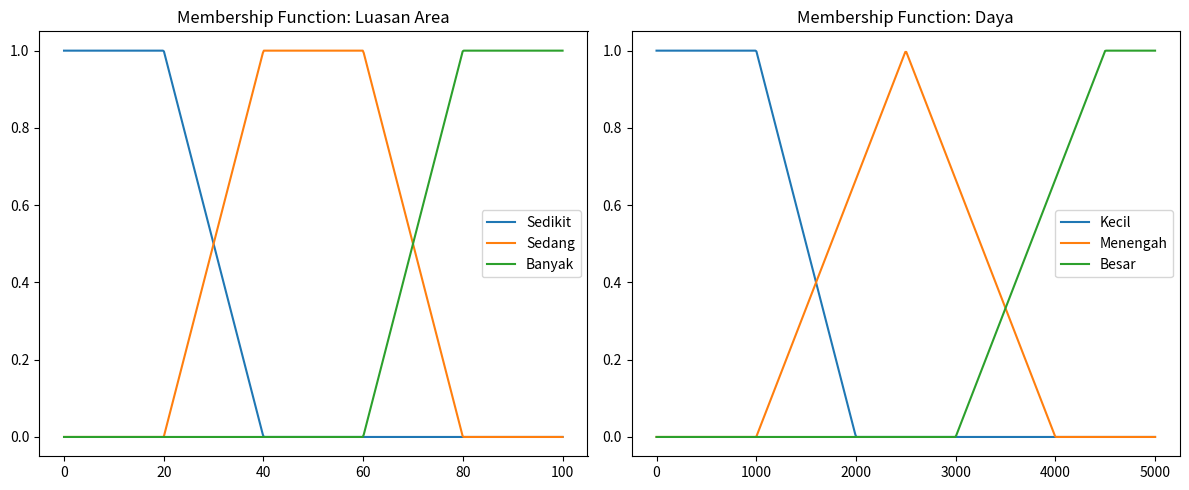

Write the Python code that produced this figure.
# -*- coding: utf-8 -*-
"""Tugas 3 AI.ipynb

Automatically generated by Colab.

Original file is located at
    https://colab.research.google.com/drive/1EqDHttomFjw_AzSmWT7_ES_sOCCMqF9u
"""

import numpy as np
import matplotlib.pyplot as plt

def trapesium_atau_segitiga(x, a, b, c, d):
    """
    Fungsi keanggotaan universal (bisa jadi segitiga atau trapesium)
    a, d: kaki bawah
    b, c: puncak (jika b=c maka jadi segitiga)
    """
    return max(min((x - a) / (b - a) if b > a else 1,
                   1,
                   (d - x) / (d - c) if d > c else 1), 0)

# 1. FUZZIFIKASI AREA (Contoh Range: 0 - 100 m2)
def fuzifikasi_area(x):
    sedikit = trapesium_atau_segitiga(x, 0, 0, 20, 40)
    sedang = trapesium_atau_segitiga(x, 20, 40, 60, 80)
    banyak = trapesium_atau_segitiga(x, 60, 80, 100, 100)
    return np.array([sedikit, sedang, banyak])

# 2. FUZZIFIKASI DAYA (Contoh Range: 0 - 5000 Watt)
def fuzifikasi_daya(x):
    kecil = trapesium_atau_segitiga(x, 0, 0, 1000, 2000)
    menengah = trapesium_atau_segitiga(x, 1000, 2500, 2500, 4000)
    besar = trapesium_atau_segitiga(x, 3000, 4500, 5000, 5000)
    return np.array([kecil, menengah, besar])

# 3. DEFINISI SINGLETON OUTPUT (Sugeno Orde-0)
# Kita tentukan nilai konstan untuk tiap kelas paket (dalam jutaan rupiah misalnya)
BASIC = 5      # Juta
PREMIUM = 15   # Juta
PLATINUM = 30  # Juta

# 4. RULE BASE (Matriks 3x3: Baris=Area, Kolom=Daya)
# Area: [Sedikit, Sedang, Banyak]
# Daya: [Kecil, Menengah, Besar]
# Contoh Aturan: IF PV sedikit AND Daya besar THEN Paket = Premium
rules = np.array([
    [BASIC,    PREMIUM,  PREMIUM],  # Area Sedikit [Daya K, M, B]
    [BASIC,    PREMIUM,  PLATINUM], # Area Sedang  [Daya K, M, B]
    [PREMIUM,  PLATINUM, PLATINUM]  # Area Banyak  [Daya K, M, B]
])

# 5. INFERENCE & DEFUZZIFIKASI (Weighted Average)
def hitung_harga_paket(area_val, daya_val):
    fuzzy_area = fuzifikasi_area(area_val)
    fuzzy_daya = fuzifikasi_daya(daya_val)

    num = 0
    denum = 0

    print(f"Hasil Fuzzifikasi Area: {fuzzy_area}")
    print(f"Hasil Fuzzifikasi Daya: {fuzzy_daya}")
    print("-" * 30)

    for i, w_area in enumerate(fuzzy_area):
        for j, w_daya in enumerate(fuzzy_daya):
            # Menggunakan operator AND (MIN)
            weight = min(w_area, w_daya)
            if weight > 0:
                z = rules[i][j]
                num += weight * z
                denum += weight

    if denum == 0: return 0
    return num / denum

# --- EKSEKUSI ---
input_area = 35  # m2
input_daya = 3500 # Watt

harga_akhir = hitung_harga_paket(input_area, input_daya)

print(f"Input Area: {input_area} m2")
print(f"Input Daya: {input_daya} Watt")
print(f"Rekomendasi Harga Paket (Sugeno): Rp {harga_akhir:.2f} Juta")

# --- VISUALISASI ---
def plot_membership():
    x_area = np.linspace(0, 100, 500)
    x_daya = np.linspace(0, 5000, 500)

    y_area = np.array([fuzifikasi_area(v) for v in x_area])
    y_daya = np.array([fuzifikasi_daya(v) for v in x_daya])

    plt.figure(figsize=(12, 5))

    plt.subplot(1, 2, 1)
    plt.plot(x_area, y_area[:, 0], label="Sedikit")
    plt.plot(x_area, y_area[:, 1], label="Sedang")
    plt.plot(x_area, y_area[:, 2], label="Banyak")
    plt.title("Membership Function: Luasan Area")
    plt.legend()

    plt.subplot(1, 2, 2)
    plt.plot(x_daya, y_daya[:, 0], label="Kecil")
    plt.plot(x_daya, y_daya[:, 1], label="Menengah")
    plt.plot(x_daya, y_daya[:, 2], label="Besar")
    plt.title("Membership Function: Daya")
    plt.legend()

    plt.tight_layout()
    plt.show()

plot_membership()
